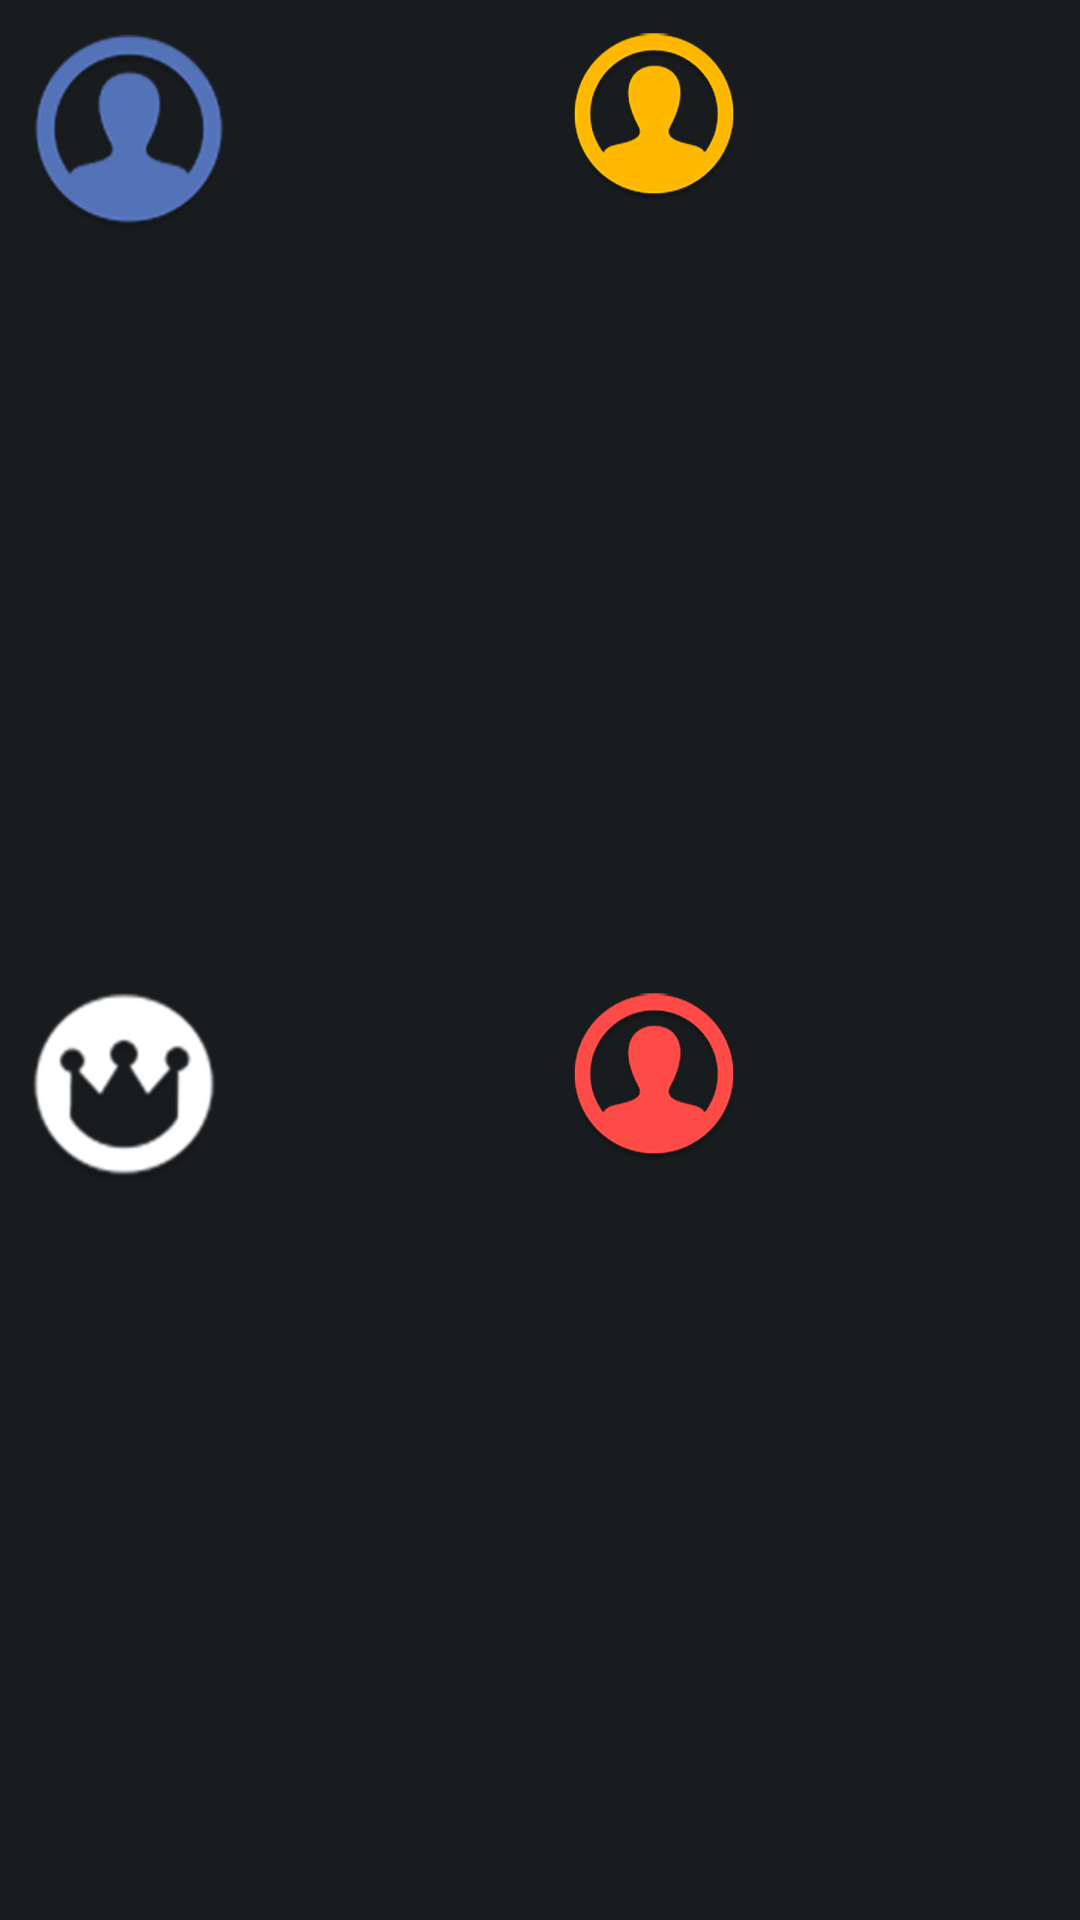

Write the Android layout XML for this screen, with the resource values it uses.
<!-- AndroidManifest.xml: application theme AppTheme -->
<!-- res/layout/player_fragment.xml -->
<?xml version="1.0" encoding="utf-8"?>

<LinearLayout xmlns:android="http://schemas.android.com/apk/res/android"
    android:layout_width="match_parent"
    android:layout_height="match_parent"
    android:orientation="vertical" >

    <LinearLayout
        android:layout_width="match_parent"
        android:layout_height="0dp"
        android:layout_weight="1"
        android:orientation="horizontal" >

        <LinearLayout
            android:layout_width="0dp"
            android:layout_weight="1"
            android:layout_margin="8dp"
            android:layout_height="match_parent" >
            
            <ImageView
                android:id="@+id/owner_icon"
                android:layout_width="wrap_content"
                android:layout_height="wrap_content"
                android:src="@drawable/owner" />
        </LinearLayout>

        <LinearLayout
            android:layout_width="0dp"
            android:layout_weight="1"
            android:layout_margin="8dp"
            android:layout_height="match_parent" >
            
            <ImageView
                android:id="@+id/guest1_icon"
                android:layout_width="wrap_content"
                android:layout_height="wrap_content"
                android:src="@drawable/guest2" />
        </LinearLayout>
    </LinearLayout>

    <LinearLayout
        android:layout_width="match_parent"
        android:layout_height="0dp"
        android:layout_weight="1"
        android:orientation="horizontal" >

        <LinearLayout
            android:layout_width="0dp"
            android:layout_weight="1"
            android:layout_margin="8dp"
            android:layout_height="match_parent" >
            
            <ImageView
                android:id="@+id/guest2_icon"
                android:layout_width="wrap_content"
                android:layout_height="wrap_content"
                android:src="@drawable/winner" />
        </LinearLayout>

        <LinearLayout
            android:layout_width="0dp"
            android:layout_weight="1"
            android:layout_height="match_parent"
            android:layout_margin="8dp" >
            
            <ImageView
                android:id="@+id/guest3_icon"
                android:layout_width="wrap_content"
                android:layout_height="wrap_content"
                android:src="@drawable/guest3" />
        </LinearLayout>
    </LinearLayout>

</LinearLayout>
<!-- resources referenced by this layout -->
<resources>
  <!-- drawable guest2: png bitmap (drawable-hdpi, 12404 bytes) -->
  <!-- drawable guest3: png bitmap (drawable-hdpi, 13068 bytes) -->
  <!-- drawable owner: png bitmap (drawable-hdpi, 14850 bytes) -->
  <!-- drawable winner: png bitmap (drawable-hdpi, 6079 bytes) -->
  <style name="AppTheme" parent="AppBaseTheme">
          
          <item name="android:windowTranslucentNavigation">true</item>
          <item name="android:windowTranslucentStatus">true</item>
  
          <item name="android:windowActionBar">false</item>
          <item name="android:windowNoTitle">true</item>
      </style>
  <style name="AppBaseTheme" parent="android:Theme.DeviceDefault">
          
      </style>
</resources>
